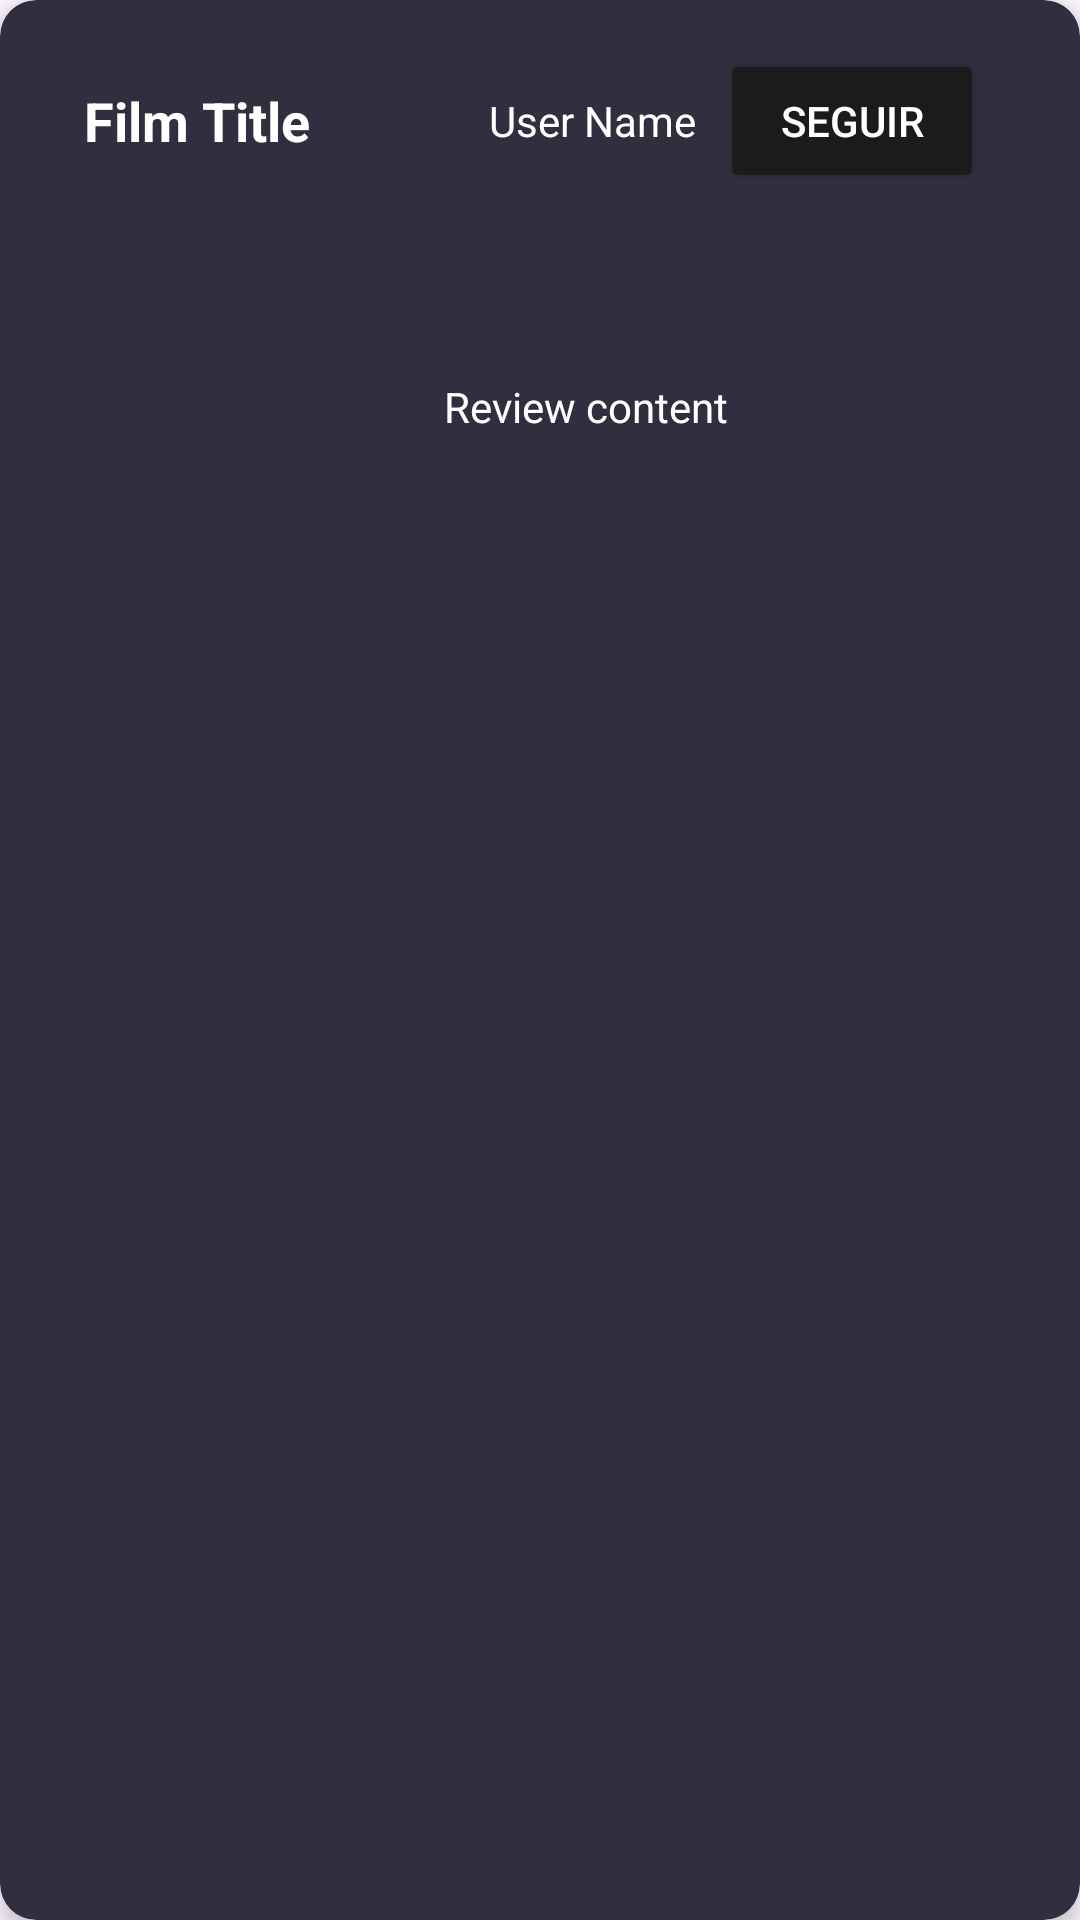

Here is an Android app screen rendered from its layout file. Give the layout XML and the strings, colors and styles it references.
<!-- AndroidManifest.xml: application theme Theme.AppLetterboxdProyectoFinal -->
<!-- res/layout/viewholder_review.xml -->
<?xml version="1.0" encoding="utf-8"?>
<androidx.cardview.widget.CardView xmlns:android="http://schemas.android.com/apk/res/android"
    xmlns:app="http://schemas.android.com/apk/res-auto"
    android:layout_width="match_parent"
    android:layout_height="wrap_content"
    android:layout_margin="8dp"
    app:cardCornerRadius="12dp"
    app:cardElevation="4dp"
    app:cardBackgroundColor="#2F2F3F">

    <androidx.constraintlayout.widget.ConstraintLayout
        android:layout_width="match_parent"
        android:layout_height="wrap_content"
        android:padding="16dp">

        <TextView
            android:id="@+id/titleTextView"
            android:layout_width="0dp"
            android:layout_height="wrap_content"
            android:text="Film Title"
            android:textColor="@android:color/white"
            android:textSize="18sp"
            android:textStyle="bold"
            android:ellipsize="end"
            android:maxLines="1"
            app:layout_constraintHorizontal_weight="1"
            app:layout_constraintStart_toStartOf="parent"
            app:layout_constraintTop_toTopOf="parent"
            app:layout_constraintEnd_toStartOf="@+id/userNameTextView"
            android:layout_margin="12dp" />

        <TextView
            android:id="@+id/userNameTextView"
            android:layout_width="wrap_content"
            android:layout_height="wrap_content"
            android:text="User Name"
            android:textColor="@android:color/white"
            android:textSize="14sp"
            android:ellipsize="end"
            android:maxLines="1"
            app:layout_constraintEnd_toStartOf="@+id/followButton"
            app:layout_constraintTop_toTopOf="@+id/titleTextView"
            app:layout_constraintBottom_toBottomOf="@+id/titleTextView"
            android:layout_marginEnd="8dp" />

        <Button
            android:id="@+id/followButton"
            android:layout_width="wrap_content"
            android:layout_height="wrap_content"
            android:text="Seguir"
            android:textSize="14sp"
            android:paddingStart="12dp"
            android:paddingEnd="12dp"
            android:textColor="@android:color/white"
            android:backgroundTint="@color/buttonNormal"
            app:layout_constraintEnd_toEndOf="parent"
            app:layout_constraintTop_toTopOf="@+id/titleTextView"
            app:layout_constraintBottom_toBottomOf="@+id/titleTextView"
            android:layout_marginEnd="16dp" />

        <ImageView
            android:id="@+id/posterImageView"
            android:layout_width="100dp"
            android:layout_height="150dp"
            android:layout_margin="16dp"
            android:layout_marginStart="16dp"
            android:layout_marginTop="12dp"
            app:layout_constraintStart_toStartOf="parent"
            app:layout_constraintTop_toBottomOf="@+id/titleTextView" />

        <TextView
            android:id="@+id/contentTextView"
            android:layout_width="0dp"
            android:layout_height="wrap_content"
            android:text="Review content"
            android:textColor="@android:color/white"
            android:layout_marginTop="16dp"
            android:layout_marginStart="16dp"
            android:layout_marginEnd="16dp"
            app:layout_constraintEnd_toEndOf="parent"
            app:layout_constraintStart_toEndOf="@+id/posterImageView"
            app:layout_constraintTop_toBottomOf="@+id/titleTextView"
            app:layout_constraintBottom_toBottomOf="parent"
            android:layout_marginBottom="16dp" />
    </androidx.constraintlayout.widget.ConstraintLayout>
</androidx.cardview.widget.CardView>
<!-- resources referenced by this layout -->
<resources>
  <color name="buttonNormal">#1B1B1B</color>
  <style name="Theme.AppLetterboxdProyectoFinal" parent="Base.Theme.AppLetterboxdProyectoFinal" />
  <style name="Base.Theme.AppLetterboxdProyectoFinal" parent="Theme.Material3.DayNight.NoActionBar">
          
          
      </style>
</resources>
